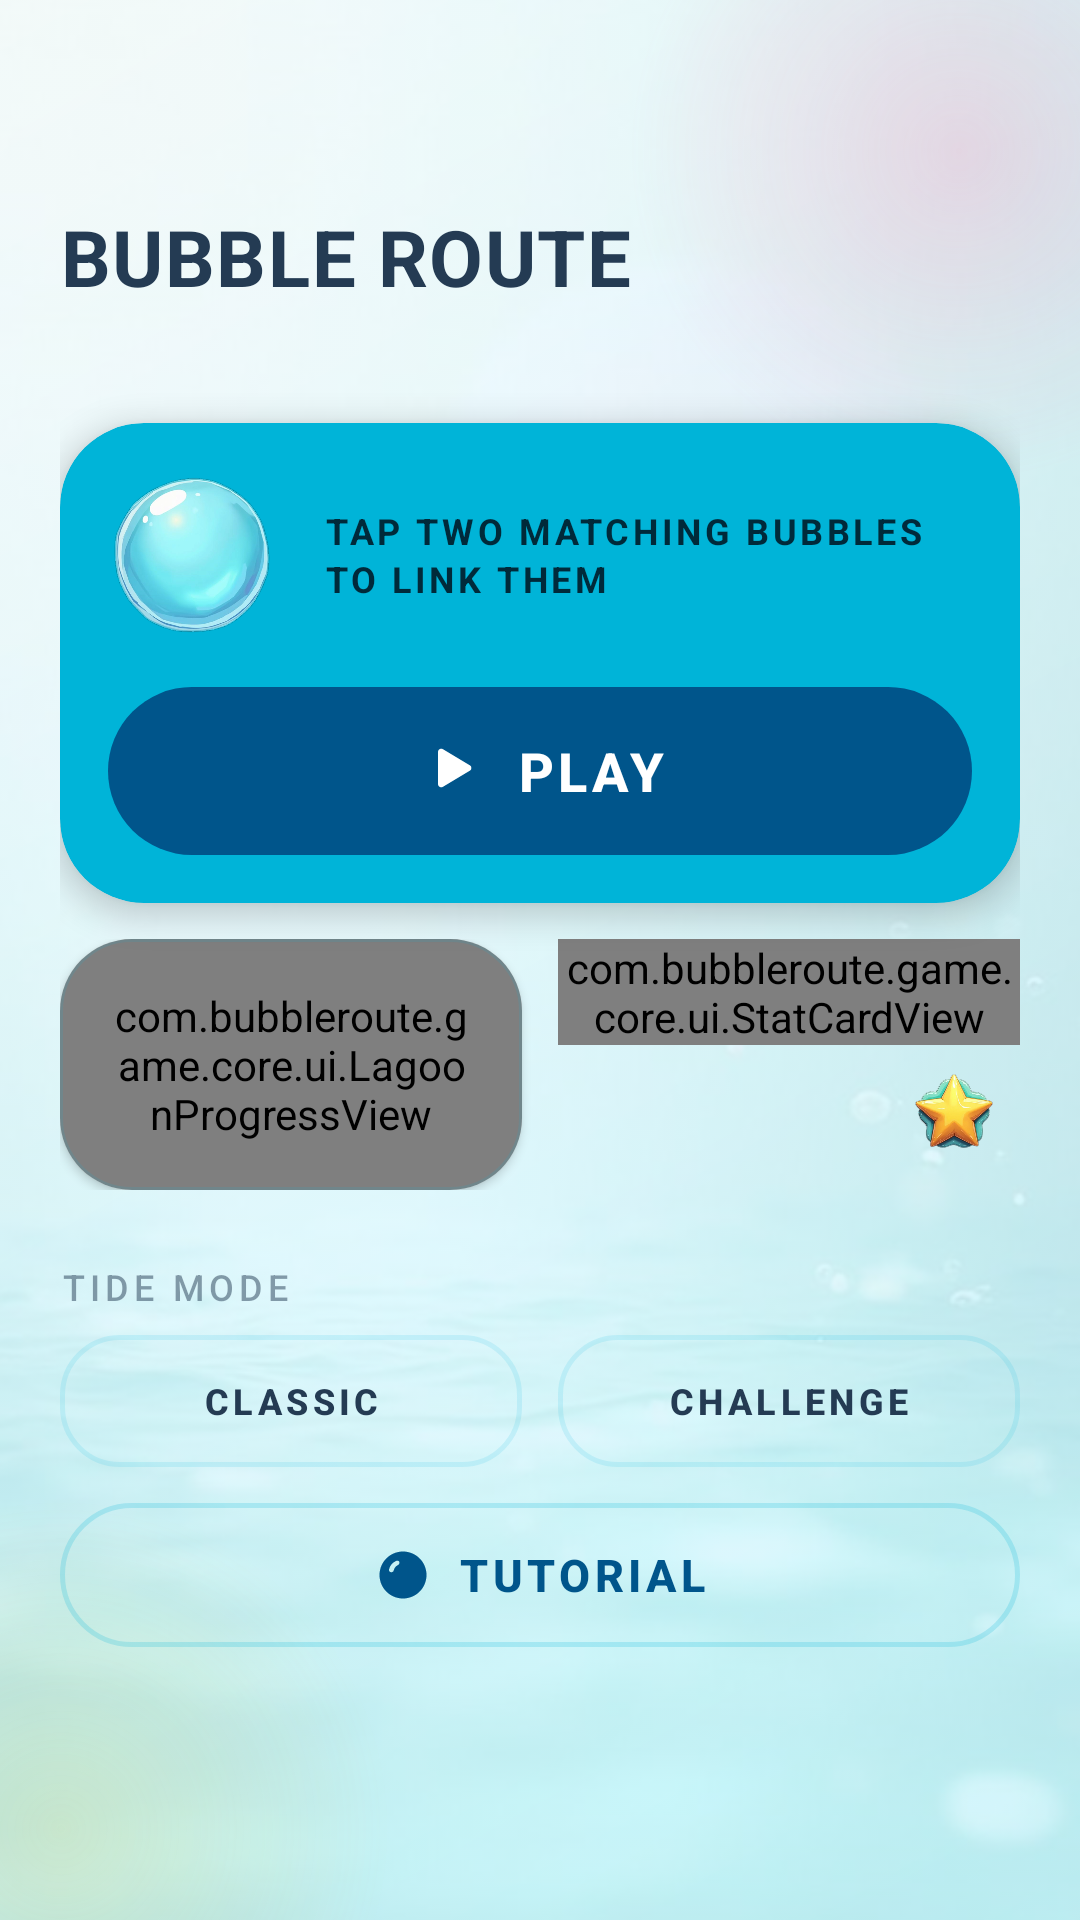

Produce the Android XML layout that renders to this screen, including the resource entries it uses.
<!-- AndroidManifest.xml: application theme Theme.BubbleRoute -->
<!-- res/layout/fragment_menu.xml -->
<?xml version="1.0" encoding="utf-8"?>
<FrameLayout xmlns:android="http://schemas.android.com/apk/res/android"
    xmlns:app="http://schemas.android.com/apk/res-auto"
    android:layout_width="match_parent"
    android:layout_height="match_parent"
    android:background="@drawable/bg_menu_gradient">

    <ImageView
        android:id="@+id/menuBackdrop"
        android:layout_width="match_parent"
        android:layout_height="match_parent"
        android:alpha="0.30"
        android:contentDescription="@string/cd_menu_backdrop"
        android:scaleType="centerCrop"
        android:src="@drawable/bg_menu" />

    <View
        android:id="@+id/menuBlobPink"
        android:layout_width="@dimen/decor_blob"
        android:layout_height="@dimen/decor_blob"
        android:layout_gravity="top|end"
        android:layout_marginTop="-60dp"
        android:layout_marginEnd="-70dp"
        android:background="@drawable/decor_blob_pink" />

    <View
        android:id="@+id/menuBlobYellow"
        android:layout_width="@dimen/decor_blob"
        android:layout_height="@dimen/decor_blob"
        android:layout_gravity="bottom|start"
        android:layout_marginStart="-90dp"
        android:layout_marginBottom="-80dp"
        android:background="@drawable/decor_blob_yellow" />

    <LinearLayout
        android:id="@+id/menuContent"
        android:layout_width="match_parent"
        android:layout_height="match_parent"
        android:orientation="vertical"
        android:paddingLeft="@dimen/screen_gutter"
        android:paddingTop="@dimen/safe_top"
        android:paddingRight="@dimen/screen_gutter"
        android:paddingBottom="@dimen/safe_bottom">

        <TextView
            android:id="@+id/menuTitle"
            android:layout_width="wrap_content"
            android:layout_height="wrap_content"
            android:layout_marginTop="@dimen/space_lg"
            android:text="@string/menu_title"
            android:textAppearance="@style/TextAppearance.App.Title" />

        <Space
            android:layout_width="match_parent"
            android:layout_height="0dp"
            android:layout_weight="0.7" />

        <com.google.android.material.card.MaterialCardView
            android:id="@+id/menuPlayTile"
            style="@style/Widget.App.Card.Tile"
            android:layout_width="match_parent"
            android:layout_height="wrap_content"
            app:cardBackgroundColor="@color/bubble_primary"
            app:strokeWidth="0dp">

            <LinearLayout
                android:layout_width="match_parent"
                android:layout_height="wrap_content"
                android:orientation="vertical"
                android:padding="@dimen/space_md">

                <LinearLayout
                    android:layout_width="match_parent"
                    android:layout_height="wrap_content"
                    android:gravity="center_vertical"
                    android:orientation="horizontal">

                    <ImageView
                        android:id="@+id/menuPlayBubble"
                        android:layout_width="@dimen/bubble_tile"
                        android:layout_height="@dimen/bubble_tile"
                        android:contentDescription="@string/cd_menu_play_bubble"
                        android:scaleType="fitCenter"
                        android:src="@drawable/sprite_bubble_cyan" />

                    <TextView
                        android:id="@+id/menuHint"
                        android:layout_width="0dp"
                        android:layout_height="wrap_content"
                        android:layout_marginStart="@dimen/space_md"
                        android:layout_weight="1"
                        android:letterSpacing="0.1"
                        android:lineSpacingExtra="2dp"
                        android:text="@string/menu_hint"
                        android:textColor="@color/bubble_text_on_primary"
                        android:textSize="@dimen/text_label"
                        android:textStyle="bold" />

                </LinearLayout>

                <com.google.android.material.button.MaterialButton
                    android:id="@+id/menuPlayButton"
                    style="@style/Widget.App.Button.Primary"
                    android:layout_width="match_parent"
                    android:layout_height="@dimen/button_primary_height"
                    android:layout_marginTop="@dimen/space_md"
                    android:text="@string/menu_play"
                    app:backgroundTint="@color/bubble_primary_dark"
                    app:icon="@drawable/ic_play" />

            </LinearLayout>

        </com.google.android.material.card.MaterialCardView>

        <LinearLayout
            android:id="@+id/menuTileRow"
            android:layout_width="match_parent"
            android:layout_height="wrap_content"
            android:layout_marginTop="@dimen/tile_gutter"
            android:orientation="horizontal">

            <com.google.android.material.card.MaterialCardView
                android:id="@+id/menuLevelTile"
                style="@style/Widget.App.Card"
                android:layout_width="0dp"
                android:layout_height="wrap_content"
                android:layout_weight="1">

                <com.bubbleroute.game.core.ui.LagoonProgressView
                    android:id="@+id/menuLagoonProgress"
                    android:layout_width="match_parent"
                    android:layout_height="wrap_content"
                    android:padding="@dimen/space_md" />

            </com.google.android.material.card.MaterialCardView>

            <Space
                android:layout_width="@dimen/tile_gutter"
                android:layout_height="1dp" />

            <LinearLayout
                android:id="@+id/menuBestSlot"
                android:layout_width="0dp"
                android:layout_height="wrap_content"
                android:layout_weight="1"
                android:orientation="vertical">

                <com.bubbleroute.game.core.ui.StatCardView
                    android:id="@+id/menuBestCard"
                    android:layout_width="match_parent"
                    android:layout_height="wrap_content"
                    app:statAccent="@color/bubble_secondary_dark"
                    app:statLabel="@string/menu_best_caption" />

                <ImageView
                    android:id="@+id/menuBestBadge"
                    android:layout_width="@dimen/badge_tile"
                    android:layout_height="@dimen/badge_tile"
                    android:layout_gravity="end"
                    android:layout_marginTop="@dimen/space_sm"
                    android:layout_marginEnd="@dimen/space_sm"
                    android:contentDescription="@string/cd_best_badge"
                    android:scaleType="fitCenter"
                    android:src="@drawable/sprite_star_badge" />

            </LinearLayout>

        </LinearLayout>

        <TextView
            android:id="@+id/menuModeCaption"
            android:layout_width="wrap_content"
            android:layout_height="wrap_content"
            android:layout_marginTop="@dimen/space_lg"
            android:text="@string/menu_mode_caption"
            android:textAppearance="@style/TextAppearance.App.Label" />

        <LinearLayout
            android:id="@+id/menuModeRow"
            android:layout_width="match_parent"
            android:layout_height="wrap_content"
            android:layout_marginTop="@dimen/space_sm"
            android:orientation="horizontal">

            <com.google.android.material.button.MaterialButton
                android:id="@+id/menuModeClassic"
                style="@style/Widget.App.Chip"
                android:layout_width="0dp"
                android:layout_height="@dimen/chip_height"
                android:layout_weight="1"
                android:text="@string/menu_mode_classic" />

            <Space
                android:layout_width="@dimen/tile_gutter"
                android:layout_height="1dp" />

            <com.google.android.material.button.MaterialButton
                android:id="@+id/menuModeChallenge"
                style="@style/Widget.App.Chip"
                android:layout_width="0dp"
                android:layout_height="@dimen/chip_height"
                android:layout_weight="1"
                android:text="@string/menu_mode_challenge" />

        </LinearLayout>

        <com.google.android.material.button.MaterialButton
            android:id="@+id/menuTutorialButton"
            style="@style/Widget.App.Button.Secondary"
            android:layout_width="match_parent"
            android:layout_height="@dimen/button_secondary_height"
            android:layout_marginTop="@dimen/tile_gutter"
            android:text="@string/menu_tutorial"
            app:icon="@drawable/ic_bubble" />

        <Space
            android:layout_width="match_parent"
            android:layout_height="0dp"
            android:layout_weight="1" />

    </LinearLayout>

</FrameLayout>
<!-- resources referenced by this layout -->
<resources>
  <color name="bubble_primary">#00B4D8</color>
  <color name="bubble_primary_dark">#00558B</color>
  <color name="bubble_secondary_dark">#D8A800</color>
  <color name="bubble_text_on_primary">#002A3A</color>
  <dimen name="badge_tile">28dp</dimen>
  <dimen name="bubble_tile">56dp</dimen>
  <dimen name="button_primary_height">56dp</dimen>
  <dimen name="button_secondary_height">48dp</dimen>
  <dimen name="chip_height">44dp</dimen>
  <dimen name="decor_blob">220dp</dimen>
  <dimen name="safe_bottom">36dp</dimen>
  <dimen name="safe_top">44dp</dimen>
  <dimen name="screen_gutter">20dp</dimen>
  <dimen name="space_lg">24dp</dimen>
  <dimen name="space_md">16dp</dimen>
  <dimen name="space_sm">8dp</dimen>
  <dimen name="text_label">12sp</dimen>
  <dimen name="tile_gutter">12dp</dimen>
  <!-- drawable decor_blob_pink (drawable) -->
  <?xml version="1.0" encoding="utf-8"?>
  <shape xmlns:android="http://schemas.android.com/apk/res/android"
      android:shape="oval">
      <gradient
          android:type="radial"
          android:gradientRadius="50%"
          android:startColor="#38FF70A6"
          android:endColor="#00FF70A6" />
  </shape>
  <string name="cd_best_badge">Best route badge</string>
  <string name="cd_menu_backdrop">Soft lagoon water</string>
  <string name="cd_menu_play_bubble">Aqua lagoon bubble</string>
  <string name="menu_best_caption">BEST ROUTE</string>
  <string name="menu_hint">TAP TWO MATCHING BUBBLES TO LINK THEM</string>
  <string name="menu_mode_caption">TIDE MODE</string>
  <string name="menu_mode_challenge">CHALLENGE</string>
  <string name="menu_mode_classic">CLASSIC</string>
  <string name="menu_play">PLAY</string>
  <string name="menu_title">BUBBLE ROUTE</string>
  <string name="menu_tutorial">TUTORIAL</string>
  <style name="TextAppearance.App.Label" parent="TextAppearance.Material3.LabelSmall">
          <item name="android:textSize">@dimen/text_label</item>
          <item name="android:letterSpacing">0.14</item>
          <item name="android:textAllCaps">true</item>
          <item name="android:textColor">@color/bubble_text_muted</item>
      </style>
  <style name="TextAppearance.App.Title" parent="TextAppearance.Material3.TitleLarge">
          <item name="android:textSize">@dimen/text_title</item>
          <item name="android:textStyle">bold</item>
          <item name="android:letterSpacing">0.02</item>
          <item name="android:textColor">@color/bubble_text</item>
      </style>
  <style name="Widget.App.Card.Tile" parent="Widget.App.Card">
          <item name="cardCornerRadius">@dimen/radius_tile</item>
          <item name="cardElevation">@dimen/elevation_tile</item>
      </style>
  <color name="bubble_bg">#EFFBFF</color>
  <color name="bubble_bg_deep">#D6F2FB</color>
  <color name="bubble_text_on_dark">#FFFFFF</color>
  <color name="bubble_text_muted">#80243B53</color>
  <dimen name="text_title">26sp</dimen>
  <color name="bubble_text">#243B53</color>
  <dimen name="touch_min">48dp</dimen>
  <dimen name="text_subtitle">18sp</dimen>
  <dimen name="radius_tile">28dp</dimen>
  <dimen name="elevation_button">4dp</dimen>
  <color name="bubble_ripple">#33FFFFFF</color>
  <dimen name="text_body">15sp</dimen>
  <color name="bubble_transparent">#00FFFFFF</color>
  <color name="bubble_outline">#3300B4D8</color>
  <dimen name="radius_card">24dp</dimen>
  <color name="bubble_ripple_dark">#2600B4D8</color>
  <dimen name="elevation_card">2dp</dimen>
  <color name="bubble_surface">#FFFFFF</color>
  <color name="bubble_outline_soft">#1F00B4D8</color>
  <dimen name="elevation_tile">6dp</dimen>
  <dimen name="radius_chip">20dp</dimen>
  <color name="bubble_primary_soft">#1A00B4D8</color>
  <color name="bubble_accent">#FF70A6</color>
  <color name="bubble_primary_mid">#0083A8</color>
</resources>
